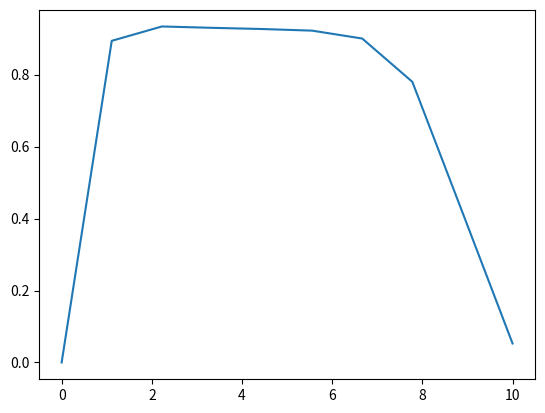

The matplotlib source for this figure:
import scipy.optimize as sp
import numpy as np
import matplotlib.pyplot as plt
import math

#Equation whose root defines the homogeneous equilibrium solutions:
def func(beta,mu):
    return lambda rho : rho-(1.0-rho)*np.exp(beta*(mu+5.0*rho))

# Helpful wrapper for the root finder in scipy which handles its annoying errors:
def find_roots(f):
  roots = []
  #Compute a root over the entire range [0,1]
  sol = sp.brentq(f,0,1) #Use Brent's method - will find smallest root
  roots.append(sol)
  #Find if there are any other roots by using intervals above this solution
  tol = 1e-3 #Small shift above found root
  start = sol + tol
  step = 1e-2 #Small step used to find bounding interval for next root
  finish = sol + step
  #Continue looping and adding roots until finish becomes unphysical (>1)
  while finish <= 1.0:
    #Brent method will fail if f(start) and f(finish) have the same sign,
    #so keep trying until it works:
    try:
      sol = sp.brentq(f,start,finish)
      roots.append(sol)
      start = sol + tol #Pick new interval start beyond root just found
      finish = sol + step #Assign new finish beyond it also and continue looping
    except:
      finish += step  #Enlarge interval until root can be found (if any)
  return roots


def problem9():
    Lx = 4 #Number of sites along x-axis
    Ly = 4 #Number of sites along y-axis
    beta = 1 #Inverse temperature beta*epsilon
    mu = -2.5 #Chemical potential mu/epsilon

    rho_0 = 0.49 #Initial density
    tol = 1e-12 #Convergence tolerance
    count = 30000 #Upper limit for iterations
    alpha  = 0.01 #Mixing parameter

    #Solve equations iteratively:
    conv = 1
    cnt = 1
    rho = rho_0*np.ones([Lx,Ly])
    rho_new = np.zeros([Lx,Ly]);
    while conv >= tol and cnt<count:
      cnt = cnt + 1
      for i in range(Lx):
        for j in range(Ly):
          #Handle the periodic boundaries for x and y:
          left = np.mod((i-1),Lx) #i-1, maps -1 to Lx-1
          right = np.mod((i+1),Lx) #i+1, maps Lx to 0
          down = np.mod((j-1),Ly) #j-1, maps -1 to Ly-1
          up = np.mod((j+1),Ly) #j+1, maps Ly to 0
          rho_new[i,j] = (1 - rho[i,j])*np.exp(beta*(rho[i,down] + rho[i,up] + rho[left,j] + rho[right,j] + (1/4)*(rho[left,down] + rho[right,down] + rho[left,up] + rho[right,up]) + mu))

      conv = sum(sum((rho - rho_new)**2)); #Compute the convergence parameter.
      rho = alpha*rho_new + (1 - alpha)*rho #Mix the new and old solutions.

    plt.imshow(rho, extent=(0, Lx, 0, Ly), vmin=-1, vmax=1)
    cbar = plt.colorbar()
    cbar.set_label(r"Density $\rho$", rotation=270, labelpad=20)

    plt.xlabel("Lattice points")
    plt.ylabel("Lattice points")

    plt.grid(True, linestyle="--")
    plt.xticks(np.linspace(0, Lx, Lx+1))
    plt.yticks(np.linspace(0, Ly, Ly+1))
    for (i, j), z in np.ndenumerate(rho):
        plt.text(j+0.5, i+0.5, "{:0.3f}".format(z), ha="center", va="center")

    plt.title(rf"Equilibrium potential of {Lx}x{Ly} 2D lattice with $\beta={beta}$ and $\mu={mu}$")

    plt.show()

    print(rho[0,0])
    sol = find_roots(func(beta,mu))
    print(sol)
    

def problem10(mu):
    Lx = 4 #Number of sites along x-axis
    Ly = 20 #Number of sites along y-axis

    beta = 1.2 #Inverse temperature beta*epsilon
    beta_epsilon_wall = 4/3

    rho_0 = 0.51 #Initial density
    tol = 1e-12 #Convergence tolerance
    count = 30000 #Upper limit for iterations
    alpha  = 0.01 #Mixing parameter

    #Solve equations iteratively:
    conv = 1
    cnt = 1
    global rho
    rho = rho_0*np.ones([Lx,Ly])
    rho_new = np.zeros([Lx,Ly])

    sol = find_roots(func(beta,mu))

    rho[:,0] = 0
    rho[:,-1] = min(sol)

    while conv >= tol and cnt<count:
        cnt = cnt + 1
        for i in range(Lx):
            for j in range(1,Ly-1):
                #Handle the periodic boundaries for x and y:
                left = np.mod((i-1),Lx)
                right = np.mod((i+1),Lx)
                down = np.mod((j-1),Ly)
                up = np.mod((j+1),Ly)

                v_j = -beta_epsilon_wall*j**(-3)
                rho_new[i,j] = (1 - rho[i,j])*np.exp(beta*(rho[i,down] + rho[i,up] + rho[left,j] + rho[right,j] + (1/4)*(rho[left,down] + rho[right,down] + rho[left,up] + rho[right,up]) + mu - v_j))

        conv = sum(sum((rho - rho_new)**2)); #Compute the convergence parameter.
        rho = alpha*rho_new + (1 - alpha)*rho #Mix the new and old solutions.
        
        rho[:,0] = 0
        rho[:,-1] = min(sol)



    rho_t = rho.T
    rho_t[0, :] = math.inf
    
    
    plt.pcolor(rho_t, vmin=-1, vmax=1)
    cbar = plt.colorbar()
    cbar.set_label(r"Density $\rho$", rotation=270, labelpad=20)

    plt.xlabel("Lattice points")
    plt.ylabel("Lattice points")

    plt.grid(True, linestyle="--")
    plt.xticks(np.linspace(0, Lx, Lx+1))
    plt.yticks(np.linspace(0, Ly, Ly+1))
    for (i, j), z in np.ndenumerate(rho):
        plt.text(i+0.5, j+0.5, "{:0.1f}".format(z), ha="center", va="center", fontsize=6)

    plt.title(rf"Equilibrium potential of {Lx}x{Ly} 2D lattice with $\beta={beta}$ and $\mu={mu}$")


def problem11(mu, Ly):

    beta = 1.2 #Inverse temperature beta*epsilon
    epsilon_wall = 4/3

    rho_0 = 0.51 #Initial density
    tol = 1e-12 #Convergence tolerance
    count = 30000 #Upper limit for iterations
    alpha  = 0.01 #Mixing parameter

    #Solve equations iteratively:
    conv = 1
    cnt = 1
    global rho
    rho = rho_0*np.ones(Ly)
    rho_new = np.zeros(Ly)

    sol = find_roots(func(beta,mu))

    rho[0] = 0
    rho[-1] = min(sol)

    while conv >= tol and cnt<count:
        cnt = cnt + 1

        for j in range(1,Ly-1):
            #Handle the periodic boundaries for x and y:
            down = np.mod((j-1),Ly)
            up = np.mod((j+1),Ly)

            v_j = -epsilon_wall*j**(-3)
            rho_new[j] = (1 - rho[j])*np.exp(beta*(3/2)*(rho[down] + rho[up]) + 2 * rho[j] + mu - v_j)

        conv = sum((rho - rho_new)**2); #Compute the convergence parameter.
        rho = alpha*rho_new + (1 - alpha)*rho #Mix the new and old solutions.
        
        rho[0] = 0
        rho[-1] = min(sol)
    

    # rho_0 = min(sol)
    # rho = rho_0*np.ones(Ly)
    # rho[0] = 0
    # rho_new = np.zeros(Ly)
    
    # while conv >= tol and cnt<count:
    #     cnt = cnt + 1

    #     for j in range(Ly):
            
    #         if j == 0:
    #             rho_new[j] = 0
                
    #         elif j == Ly-1:
    #             rho_new[j] = rho_0
                
    #         else:
    #             down = np.mod((j-1),Ly)
    #             up = np.mod((j+1),Ly)

    #             v_j = -epsilon_wall*j**(-3)
    #             rho_new[j] = (1 - rho[j])*np.exp(beta*(3/2)*(rho[down] + rho[up]) + 2 * rho[j] + mu - v_j)

    #     conv = sum((rho - rho_new)**2); #Compute the convergence parameter.
    #     rho = alpha*rho_new + (1 - alpha)*rho #Mix the new and old solutions.
        
    #     rho[0] = 0
        
        
    plt.plot(np.linspace(0, Ly, Ly), rho)

    return rho
    
    

    

def plotproblem11():
    Ly = 10
    
    rho1 = problem11(-2.67, Ly)
    rho2 = problem11(-2.53, Ly)
    
    plt.plot(np.linspace(0, Ly, Ly), rho1, "blue", marker="o")
    plt.plot(np.linspace(0, Ly, Ly), rho2, "red", marker="x")
    
    bulkrhopg = np.ones(3)*min(rho1[1:])
    bulkrhopl = np.ones(3)*max(rho2)
    plt.plot([0,1,2], bulkrhopg, color="black", linestyle="--")
    plt.plot([0,1,2], bulkrhopl, color="black", linestyle="--")
    
    
    plt.legend([r"$\mu/\epsilon$ = -2.67", r"$\mu/\epsilon$ = -2.53"])

    plt.xlabel(r"Lattice points $y/\sigma$")
    plt.ylabel(r"Density $\rho\sigma^2$")

    plt.title("Density profiles close to the wall")



def main():
    # problem9()

    # mu = -2.67 # Chemical potential mu/epsilon
    
    # problem10(mu)
    
    problem11(-2.67, 10)
    # plotproblem11()
    
    plt.show()

main()
